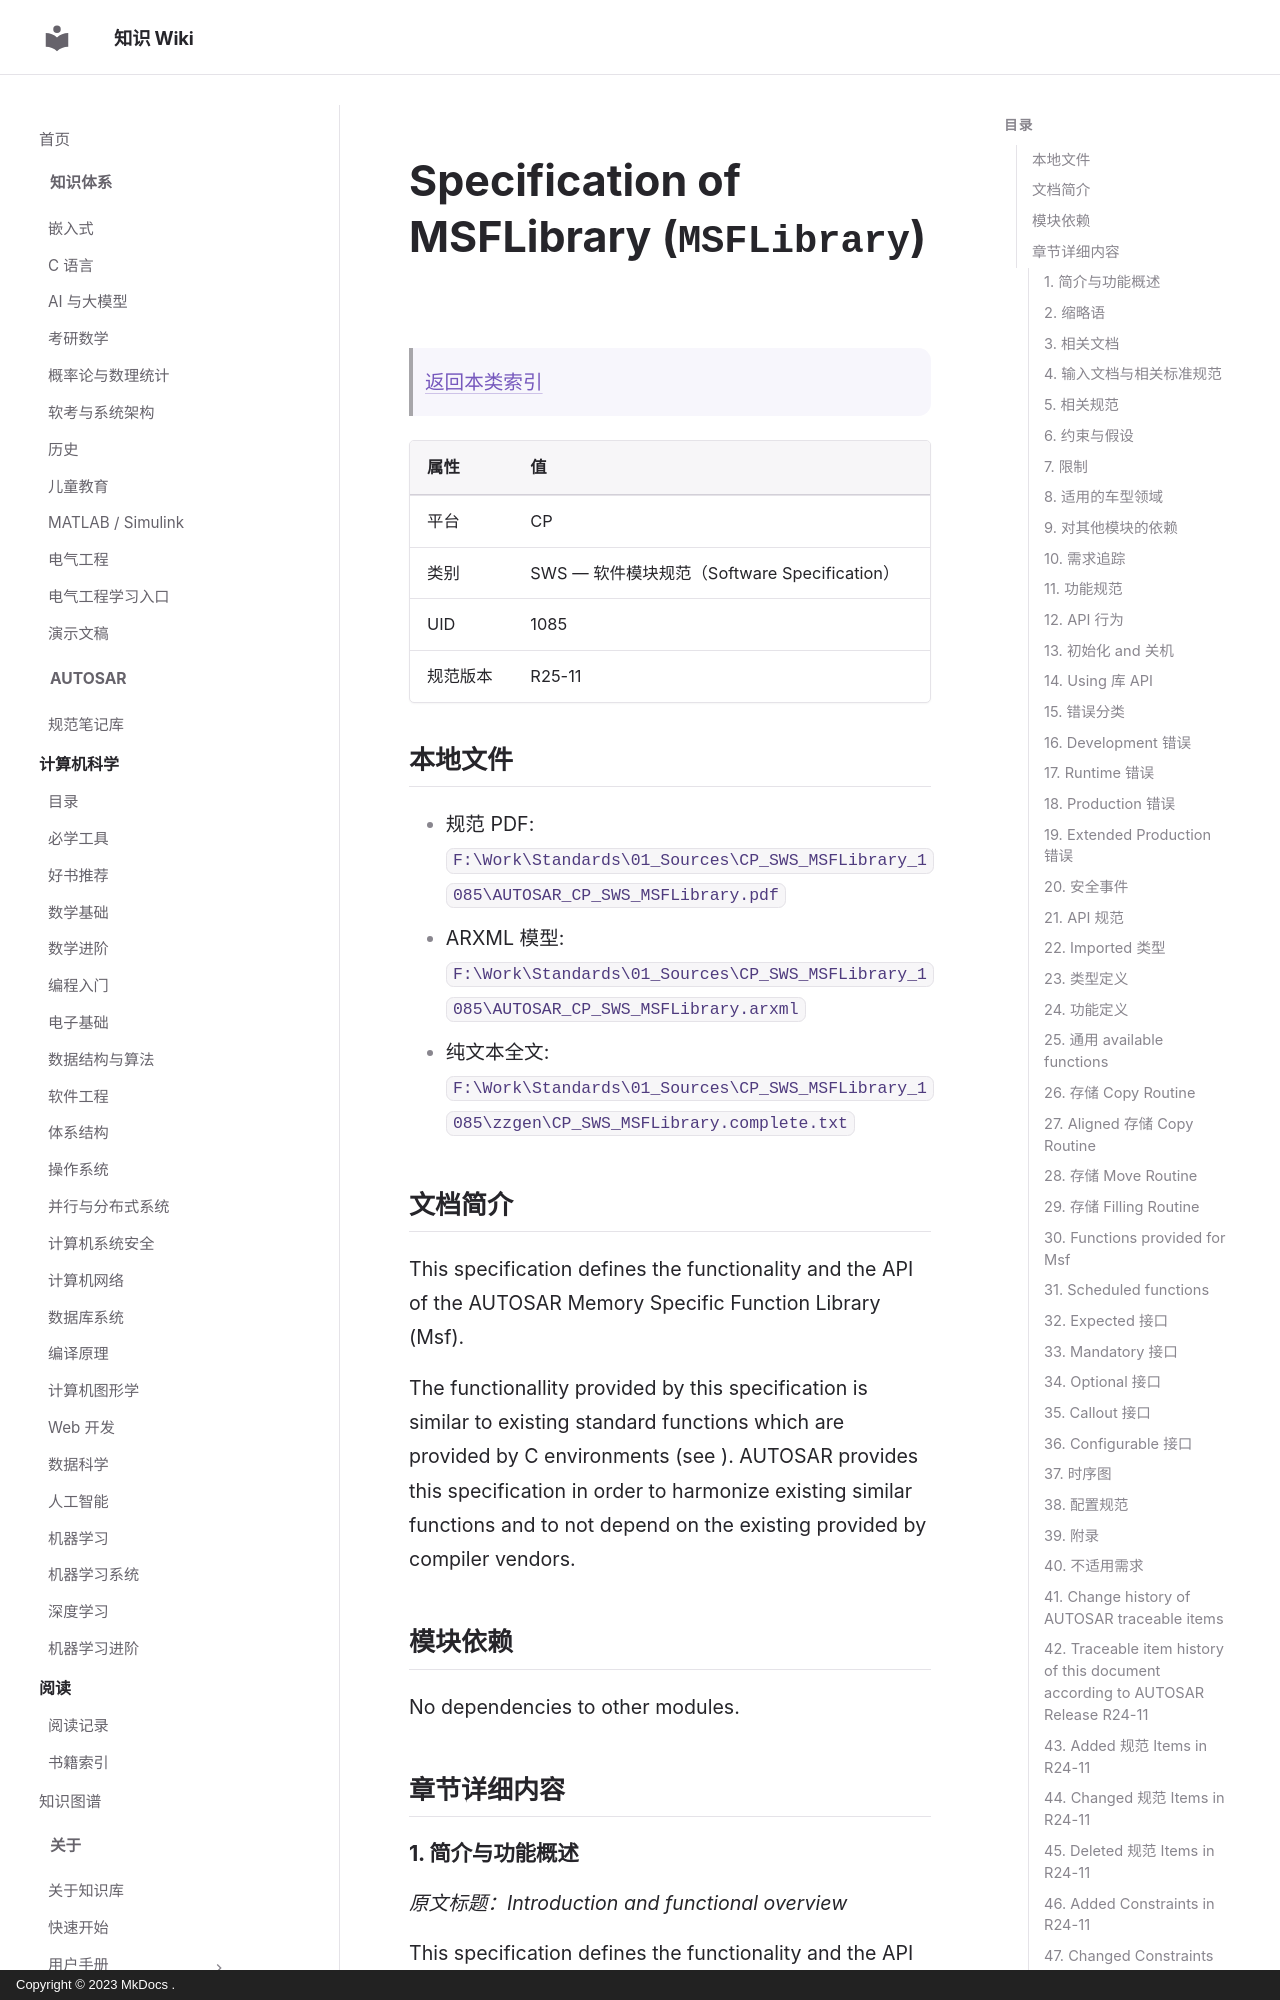

repository: ilikui/wiki · page: types/autosar/specs/CP/SWS/MSFLibrary/index.html · generator: mkdocs · copyright: Copyright © 2023 MkDocs .

# Specification of MSFLibrary (`MSFLibrary`)

> [返回本类索引](index.md)

| 属性 | 值 |
|---|---|
| 平台 | CP |
| 类别 | SWS — 软件模块规范（Software Specification） |
| UID | 1085 |
| 规范版本 | R25-11 |

## 本地文件

- 规范 PDF: `F:\Work\Standards\01_Sources\CP_SWS_MSFLibrary_1085\AUTOSAR_CP_SWS_MSFLibrary.pdf`
- ARXML 模型: `F:\Work\Standards\01_Sources\CP_SWS_MSFLibrary_1085\AUTOSAR_CP_SWS_MSFLibrary.arxml`
- 纯文本全文: `F:\Work\Standards\01_Sources\CP_SWS_MSFLibrary_1085\zzgen\CP_SWS_MSFLibrary.complete.txt`

## 文档简介

This specification defines the functionality and the API of the AUTOSAR Memory Specific Function Library (Msf).

The functionallity provided by this specification is similar to existing standard functions which are provided by C environments (see ). AUTOSAR provides this specification in order to harmonize existing similar functions and to not depend on the existing <string.h> provided by compiler vendors.

## 模块依赖

No dependencies to other modules.

## 章节详细内容

### 1. 简介与功能概述
*原文标题：Introduction and functional overview*

This specification defines the functionality and the API of the AUTOSAR Memory Specific Function Library (Msf).

The functionallity provided by this specification is similar to existing standard functions which are provided by C environments (see ). AUTOSAR provides this specification in order to harmonize existing similar functions and to not depend on the existing <string.h> provided by compiler vendors.
